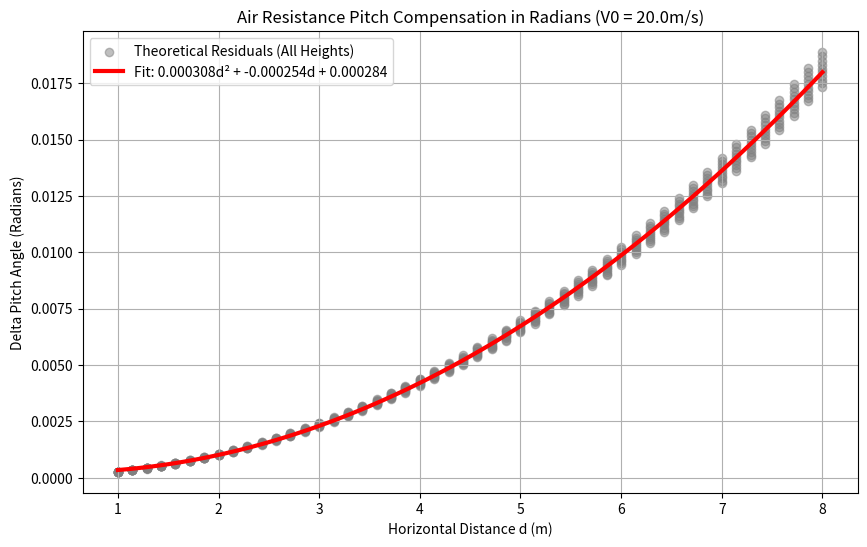

Generate this figure with matplotlib:
import numpy as np
import matplotlib.pyplot as plt

# ================= 1. 物理参数配置 =================
V0 = 20.0          # 枪口初速 (m/s)
M = 0.0032         # 弹丸质量 (kg)，标准17mm弹丸约3.2g
D_BULLET = 0.017   # 弹丸直径 (m)
RHO = 1.225        # 空气密度 (kg/m^3)
CD = 0.47          # 球体风阻系数
G = 9.8            # 重力加速度 (m/s^2)

# 计算空气阻力常数 K = (0.5 * rho * Cd * A) / m
A = np.pi * (D_BULLET / 2)**2
K = (0.5 * RHO * CD * A) / M

# ================= 2. 核心物理计算函数 (已改为弧度) =================

def get_ideal_pitch(d, h, v):
    """计算无空气阻力下的理想抛物线 Pitch 角 (单位：弧度)"""
    a = (G * d**2) / (2 * v**2)
    b = -d
    c = h + a
    delta = b**2 - 4*a*c
    if delta < 0: return None
    u = (-b - np.sqrt(delta)) / (2*a)
    return np.arctan(u)  # 移除 np.degrees，直接返回弧度

def get_real_pitch(d, h, v):
    """计算有空气阻力下的真实 Pitch 角 (单位：弧度)"""
    theta_rad = np.arctan2(h, d)
    for _ in range(5):
        t = (np.exp(K * d) - 1) / (K * v * np.cos(theta_rad))
        y_drop = 0.5 * G * t**2
        theta_rad = np.arctan2(h + y_drop, d)
    return theta_rad  # 移除 np.degrees，直接返回弧度

# ================= 3. 生成数据集并拟合 =================

d_values = np.linspace(1.0, 8.0, 50)
h_values = np.linspace(-1.5, 1.5, 10)

data_d = []
data_delta_theta = []

for h in h_values:
    for d in d_values:
        ideal_p = get_ideal_pitch(d, h, V0)
        real_p = get_real_pitch(d, h, V0)
        if ideal_p is not None and real_p is not None:
            data_d.append(d)
            data_delta_theta.append(real_p - ideal_p)

# 二次多项式拟合
coeffs = np.polyfit(data_d, data_delta_theta, 2)
A_coef, B_coef, C_coef = coeffs

print("================= 1. 拟合结果 =================\n")
print(f"当前弹速: {V0} m/s | 弹重: {M*1000} g")
print(f"非线性角度补偿公式 (单位: 弧度):")
print(f"Delta_Pitch_Rad = ({A_coef:.7f}) * d^2 + ({B_coef:.7f}) * d + ({C_coef:.7f})\n") # 提高输出精度
print("C语言/C++ 宏替换代码:")
print(f"#define COMPENSATE_A_RAD  {A_coef:.7f}f")
print(f"#define COMPENSATE_B_RAD  {B_coef:.7f}f")
print(f"#define COMPENSATE_C_RAD  {C_coef:.7f}f")

# ================= 4. 误差分析 (Error Analysis) =================
print("\n================= 2. 精度评估 (最大物理落差) =================")
print("对比拟合曲线与真实空气动力学模型的最大偏差：\n")

test_distances = [3.0, 5.0, 7.0, 8.0]
tolerance_d = 0.1 # 距离查找容差

for target_d in test_distances:
    max_err_angle = 0.0
    
    # 在数据集中寻找接近目标距离的点，计算最大偏差
    for i in range(len(data_d)):
        if abs(data_d[i] - target_d) < tolerance_d:
            fit_val = np.polyval(coeffs, data_d[i])
            err_angle = abs(data_delta_theta[i] - fit_val)
            if err_angle > max_err_angle:
                max_err_angle = err_angle
                
    # 将角度误差转化为靶面物理误差 (厘米) -> d * tan(err_angle) * 100
    # 注意：err_angle 已经是弧度，所以去掉了之前的 np.radians() 转换
    max_err_cm = target_d * np.tan(max_err_angle) * 100
    
    print(f"距离 {target_d}m 处 -> 最大角度误差: {max_err_angle:.6f} rad | 最大靶面偏差: {max_err_cm:.2f} cm")

print("\n>>> 工程结论: 算法理论误差极小，远低于机械散布(约5-10cm)及小装甲板尺寸(12.5cm)，完全满足实战高精度需求。")
print("==============================================================")

# ================= 5. 绘图可视化 =================
plt.figure(figsize=(10, 6))
plt.scatter(data_d, data_delta_theta, color='gray', alpha=0.5, label='Theoretical Residuals (All Heights)')
d_line = np.linspace(1, 8, 100)
delta_line = np.polyval(coeffs, d_line)
# 绘图时的标签精度也相应提高
plt.plot(d_line, delta_line, color='red', linewidth=3, label=f'Fit: {A_coef:.6f}d² + {B_coef:.6f}d + {C_coef:.6f}')
plt.title(f'Air Resistance Pitch Compensation in Radians (V0 = {V0}m/s)')
plt.xlabel('Horizontal Distance d (m)')
plt.ylabel('Delta Pitch Angle (Radians)')
plt.grid(True)
plt.legend()
plt.show()
